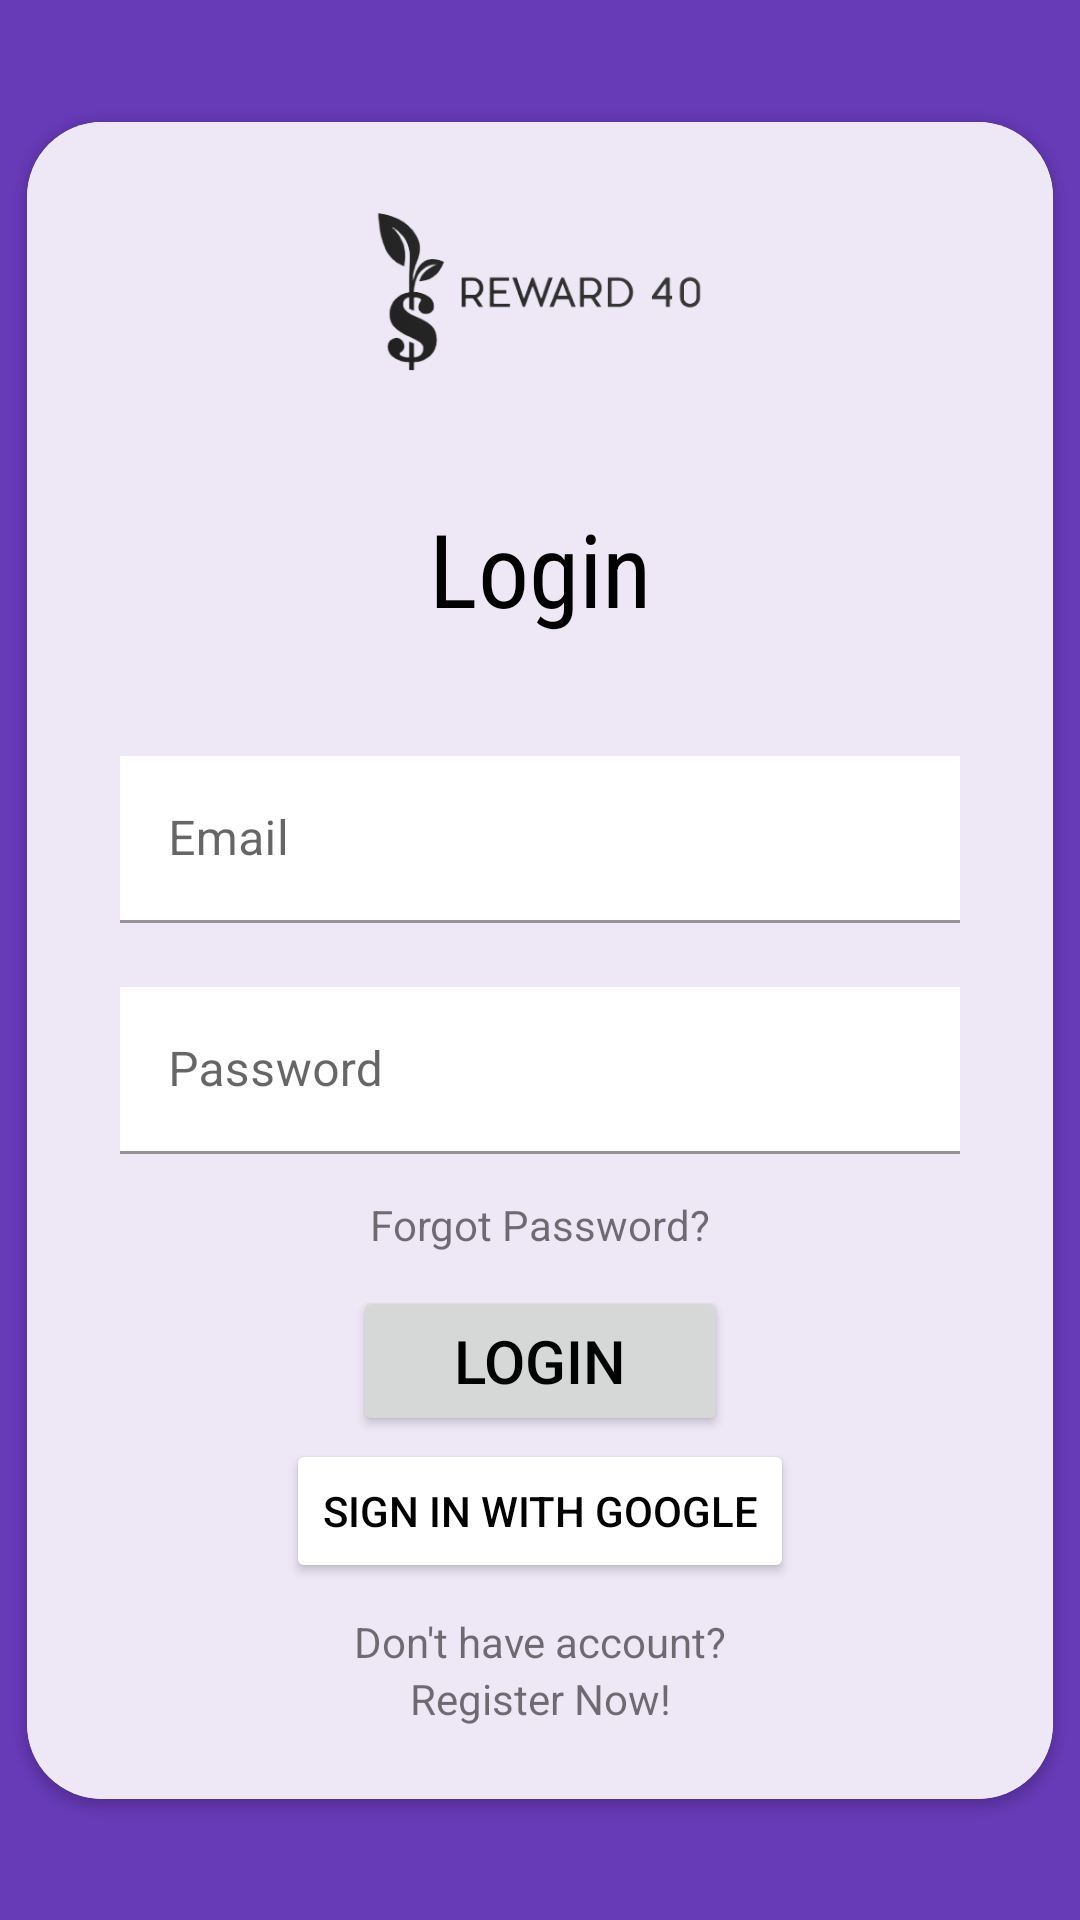

Here is an Android app screen rendered from its layout file. Give the layout XML and the strings, colors and styles it references.
<!-- AndroidManifest.xml: application theme Theme.Design.NoActionBar -->
<!-- res/layout/activity_login.xml -->
<?xml version="1.0" encoding="utf-8"?>
<androidx.constraintlayout.widget.ConstraintLayout xmlns:android="http://schemas.android.com/apk/res/android"
    xmlns:app="http://schemas.android.com/apk/res-auto"
    xmlns:tools="http://schemas.android.com/tools"
    android:layout_width="match_parent"
    android:layout_height="match_parent"
    android:background="#673AB7"
    tools:context=".LoginActivity">

    <androidx.cardview.widget.CardView
        android:layout_width="342dp"
        android:layout_height="559dp"
        android:layout_gravity="center"
        app:cardCornerRadius="25dp"
        app:layout_constraintBottom_toBottomOf="parent"
        app:layout_constraintEnd_toEndOf="parent"
        app:layout_constraintStart_toStartOf="parent"
        app:layout_constraintTop_toTopOf="parent">

        <androidx.constraintlayout.widget.ConstraintLayout
            android:layout_width="match_parent"
            android:layout_height="match_parent"
            android:background="#EDE7F6">

            <Button
                android:id="@+id/btnLogin"
                android:layout_width="125dp"
                android:layout_height="50dp"
                android:layout_marginTop="11dp"
                android:text="@string/login_title"
                android:textColor="#000000"
                android:textSize="20sp"
                app:layout_constraintEnd_toEndOf="parent"
                app:layout_constraintStart_toStartOf="parent"
                app:layout_constraintTop_toBottomOf="@+id/forgotText" />

            <ImageView
                android:id="@+id/imageView"
                android:layout_width="177dp"
                android:layout_height="114dp"
                android:src="@drawable/logo"
                app:layout_constraintEnd_toEndOf="parent"
                app:layout_constraintStart_toStartOf="parent"
                app:layout_constraintTop_toTopOf="parent" />

            <TextView
                android:id="@+id/textView"
                android:layout_width="wrap_content"
                android:layout_height="wrap_content"
                android:layout_marginTop="12dp"
                android:fontFamily="sans-serif-condensed"
                android:text="@string/login_title"
                android:textColor="#000000"
                android:textSize="34sp"
                android:textStyle="normal"
                app:layout_constraintEnd_toEndOf="parent"
                app:layout_constraintStart_toStartOf="parent"
                app:layout_constraintTop_toBottomOf="@+id/imageView" />

            <com.google.android.material.textfield.TextInputLayout
                android:id="@+id/textInputLayout"
                android:layout_width="280dp"
                android:layout_height="57dp"
                android:layout_marginTop="40dp"
                app:layout_constraintEnd_toEndOf="parent"
                app:layout_constraintStart_toStartOf="parent"
                app:layout_constraintTop_toBottomOf="@+id/textView">

                <com.google.android.material.textfield.TextInputEditText
                    android:id="@+id/emailText"
                    android:layout_width="match_parent"
                    android:layout_height="wrap_content"
                    android:background="#FFFFFF"
                    android:hint="@string/email_title" />
            </com.google.android.material.textfield.TextInputLayout>

            <com.google.android.material.textfield.TextInputLayout
                android:id="@+id/textInputLayout4"
                android:layout_width="280dp"
                android:layout_height="wrap_content"
                android:layout_marginTop="20dp"
                app:layout_constraintEnd_toEndOf="parent"
                app:layout_constraintStart_toStartOf="parent"
                app:layout_constraintTop_toBottomOf="@+id/textInputLayout">

                <com.google.android.material.textfield.TextInputEditText
                    android:id="@+id/passwordText"
                    android:layout_width="match_parent"
                    android:layout_height="wrap_content"
                    android:background="#FFFFFF"
                    android:hint="@string/password_title" />
            </com.google.android.material.textfield.TextInputLayout>

            <TextView
                android:id="@+id/forgotText"
                android:layout_width="wrap_content"
                android:layout_height="wrap_content"
                android:layout_marginTop="14dp"
                android:text="@string/forgot_password_title"
                app:layout_constraintEnd_toEndOf="parent"
                app:layout_constraintStart_toStartOf="parent"
                app:layout_constraintTop_toBottomOf="@+id/textInputLayout4" />

            <TextView
                android:id="@+id/textView4"
                android:layout_width="wrap_content"
                android:layout_height="wrap_content"
                android:layout_marginTop="10dp"
                android:text="@string/don_t_have_account"
                app:layout_constraintEnd_toEndOf="parent"
                app:layout_constraintStart_toStartOf="parent"
                app:layout_constraintTop_toBottomOf="@+id/signGooglebtn" />

            <TextView
                android:id="@+id/registerText"
                android:layout_width="wrap_content"
                android:layout_height="wrap_content"
                android:text="@string/register_now_title"
                app:layout_constraintEnd_toEndOf="parent"
                app:layout_constraintStart_toStartOf="parent"
                app:layout_constraintTop_toBottomOf="@+id/textView4" />

            <Button
                android:id="@+id/signGooglebtn"
                android:layout_width="wrap_content"
                android:layout_height="wrap_content"
                android:layout_marginTop="1dp"
                android:backgroundTint="@color/white"
                android:text="@string/sign_in_with_google_title"
                android:textColor="@color/black"
                app:icon="@drawable/signingoogle"
                app:iconSize="16dp"
                app:iconTint="@null"
                app:iconGravity="start"
                app:layout_constraintEnd_toEndOf="parent"
                app:layout_constraintStart_toStartOf="parent"
                app:layout_constraintTop_toBottomOf="@+id/btnLogin" />

        </androidx.constraintlayout.widget.ConstraintLayout>

    </androidx.cardview.widget.CardView>


</androidx.constraintlayout.widget.ConstraintLayout>
<!-- resources referenced by this layout -->
<resources>
  <!-- drawable logo: png bitmap (drawable, 26597 bytes) -->
  <!-- drawable signingoogle: png bitmap (drawable, 35481 bytes) -->
  <string name="don_t_have_account">Don\'t have account?</string>
  <string name="email_title">Email</string>
  <string name="forgot_password_title">Forgot Password?</string>
  <string name="login_title">Login</string>
  <string name="password_title">Password</string>
  <string name="register_now_title">Register Now!</string>
  <string name="sign_in_with_google_title">Sign in with Google</string>
  <style name="Theme.Design.NoActionBar" parent="Theme.MaterialComponents.DayNight.NoActionBar">
          <item name="colorPrimary">#00000000</item>
      </style>
  <!-- not gathered from this repository: default colours our renderer supplied (Android Studio template values) -->
  <color name="black">#FF000000</color>
  <color name="white">#FFFFFFFF</color>
</resources>
